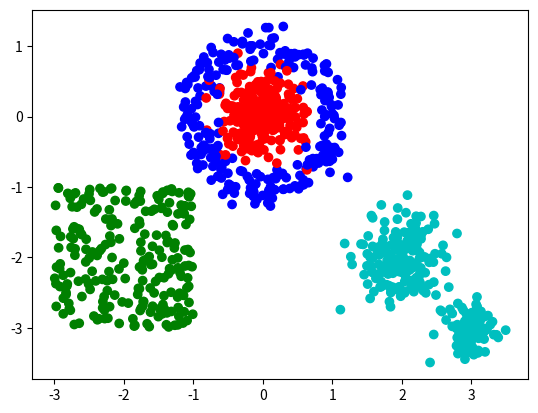

Source code (Python):
import numpy as np
import random
import matplotlib.pyplot as plt

class Generator:
    def __init__(self):
        pass

    def __call__(self,t=None):
        pass

    def update(self,t):
        pass

class GaussianGenerator(Generator):
    def __init__(self, mean=None, std=None, dimension=None, updator=None, t=0):
        super().__init__()
        self.mean = mean
        self.std = std
        self.dimension = dimension
        self.updator = updator
        # initialize with updator at time=t
        self.update(t)
        # detect dimension using shape of mean
        if dimension is None:
            self.dimension = self.mean.shape[0]
    
    def __call__(self, t=None,quantity=1):
        if t is not None:
            self.update(t)
        return np.random.normal(self.mean,self.std,(quantity,self.dimension))
    
    def update(self,t):
        if self.updator is not None:
            self.mean, self.std = self.updator(t)

    @property
    def time_dependant(self):
        return self.updator is not None

class Discrete1DUniformGenerator(Generator):
    def __init__(self,n):
        super().__init__()
        self.n = n
    
    def __call__(self,t=None,quantity=1):
        return np.random.randint(0,self.n,quantity)

    def update(self,t):
        pass

    @property
    def time_dependant(self):
        return False
    
class UniformGenerator(Generator):
    def __init__(self,a,b,updator=None,t=0):
        super().__init__()
        self.a = a 
        self.b = b
        self.updator = updator
        # initialize with updator at time=t
        self.update(t)
    
    def __call__(self, t=None, quantity=1):
        if t is not None:
            self.update(t)
        return (self.a-self.b)*np.random.random((quantity,len(self.a)))+self.b

    def update(self,t):
        if self.updator is not None:
            a, b = self.updator(t)

    @property
    def time_dependant(self):
        return self.updator is not None

class CustomGenerator(Generator):
    def __init__(self, f, time_dependant=False):
        super().__init__()
        self.f = f
        self.time_dependant = time_dependant

    def __call__(self,t=None,quantity=1):
        if self.time_dependant:
            return self.f(t=t,quantity=quantity)
        else:
            return self.f(quantity=quantity)

    def update(self,t):
        pass

class SumGenerator(Generator):
    def __init__(self,generators):
        super().__init__()
        self.generators = generators

    def __call__(self,t=None,quantity=1):
        return np.sum(np.array([generator(t,quantity) for generator in self.generators]),axis=0)

    def update(self,t):
        for generator in self.generators:
            generator.update(t)
    
    @property
    def time_dependant(self):
        result=False
        for gen in self.generators:
            result = result or gen.time_dependant
        return result


class UnionGenerator(Generator):
    def __init__(self,generators,probas=None):
        if probas is None:
            probas = np.ones(len(generators))/len(generators)
        assert abs(sum(probas)-1)<1e-3 #assert that the sum of probas is 1
        self.probas = probas
        self.generators = generators

    def __call__(self,t=None,quantity=1):
        u = np.random.random(quantity)
        X = np.zeros((quantity,len(self.probas)),float)
        acc=0
        for idx,p in enumerate(self.probas):
            indices = np.nonzero((acc<=u)*(u<acc+p))
            X[indices,:] = self.generators[idx](quantity=len(indices[0]))
            acc+=p
        return X
    
    def update(self,t):
        for generator in self.generators:
            generator.update(t)
    
    @property
    def time_dependant(self):
        result=False
        for gen in self.generators:
            result = result or gen.time_dependant
        return result



class DataGenerators:
    def __init__(self,generators,class_generator=None):
        self.generators = generators
        if class_generator is None:
            self.class_generator = Discrete1DUniformGenerator(len(generators))
        else:
            self.class_generator = class_generator
        self.dimension = len(self.generators[0]()[0])

    @property
    def nb_class(self):
        return len(self.generators)

    def generate_data(self,quantity, t=None):
        if t is not None:
            self.update(t)
        X = np.zeros((quantity,self.dimension),float)
        y = self.class_generator(quantity=quantity)
        for cl in range(self.nb_class):
            cl_indices = np.nonzero(y==cl)
            X[cl_indices,:] = self.generators[cl](quantity=len(cl_indices[0]))
        return X, y

    def update(self,t):
        for generator in self.generators:
            generator.update(t)

    @property
    def time_dependant(self):
        result=False
        for gen in self.generators:
            result = result or gen.time_dependant
        return result


class DataGeneratorsWithHiddenFunction:
    def __init__(self,generator,hidden_f,time_dependant_function=False,nb_class=2):
        self.generator = generator
        self.hidden_f = hidden_f
        self.time_dependant_function = time_dependant_function
        self.nb_class = nb_class
        self.dimension = len(self.generator())

    def generate_data(self,quantity, t=None):
        if t is not None:
            self.generator.update(t)
        X = self.generator(quantity=quantity)
        if self.time_dependant_function:
            y = self.hidden_f(X,t)
        else:
            y = self.hidden_f(X)
        return X, y
    
    @property
    def time_dependant(self):
        return self.time_dependant_function or self.generator.time_dependant
    

def gauss_generator(dimension=2,nb_class=2,std=1):
    mean = np.zeros((nb_class,dimension))
    generators = []
    if nb_class==2:
        mean[0][0] = 1
        mean[1][0] = -1
    else:    
        for i in range(nb_class):
            mean[i][i] = 1
    for i in range(nb_class):
        generators.append(GaussianGenerator(mean[i],std))
    class_generator = Discrete1DUniformGenerator(nb_class)
    return DataGenerators(generators,class_generator)

def unit_sphere_test(dimension,quantity,noise=0.1):
    x = np.random.normal(0,1,(quantity,dimension))
    x = np.random.normal(1,noise,quantity)[:,None]*x/(np.linalg.norm(x,axis=1)+1e-6)[:,None]
    return x


def test():
    generators = []
    generators.append(GaussianGenerator(np.zeros(2),0.3))
    generators.append(UniformGenerator(np.array([-3,-3]),np.array([-1,-1])))
    f = lambda quantity:unit_sphere_test(2,quantity)
    generators.append(SumGenerator([CustomGenerator(f),GaussianGenerator(np.zeros(2),0.1)]))
    generators.append(UnionGenerator([GaussianGenerator(np.array([2,-2]),0.3),GaussianGenerator(np.array([3,-3]),0.2)],[0.7,0.3]))
    class_generator = Discrete1DUniformGenerator(len(generators))
    return DataGenerators(generators,class_generator)

def test2():
    generator = UniformGenerator(np.zeros(2),np.ones(2))
    f = lambda X: X[:,0]+X[:,1]>1
    return DataGeneratorsWithHiddenFunction(generator,f)

def separation_on_uniform(dim=2):
    generator = UniformGenerator(np.zeros(dim),np.ones(dim))
    f = lambda X: np.sum(X,axis=-1)>X.shape[-1]/2
    return DataGeneratorsWithHiddenFunction(generator,f)

def two_gaussians(dim,std):
    target = np.zeros(dim)
    target[0] = 1
    lst_gen = []
    lst_gen.append(GaussianGenerator(target,std))
    lst_gen.append(GaussianGenerator(-target,std))
    return DataGenerators(lst_gen)

def not_convex(dim=2,noise=0.1):
    generators = []
    center_std = 0.7/np.sqrt(dim)
    generators.append(GaussianGenerator(np.zeros(dim),center_std))
    f = lambda quantity:unit_sphere_test(dim,quantity,noise)
    generators.append(CustomGenerator(f))
    return DataGenerators(generators)

def display_classes(X,y):
    color_names = "rgbcmykw"
    colors = [color_names[i] for i in y]

    plt.scatter(X[:,0], X[:,1], color = colors)
    plt.show()



if __name__ == "__main__":

    data_generator = test()

    X,y = data_generator.generate_data(1000)

    display_classes(X,y)

    

